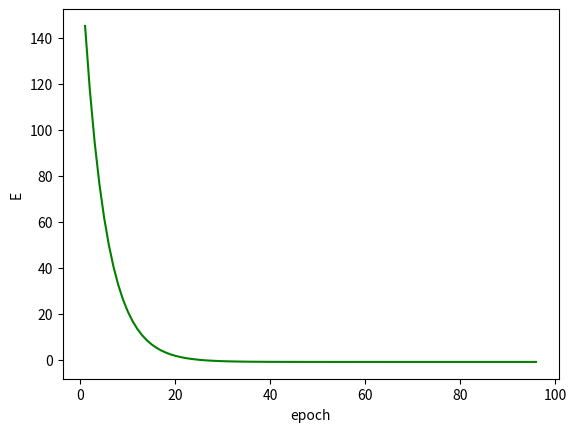

Generate this figure with matplotlib:
import math
import numpy as np
import matplotlib.pyplot as plt

"""
#偏微分する関数（人間が手で計算した）
def diff_func_p(f,vec_w,h=0.0001) :
    w1 = vec_w[0]
    w2 = vec_w[1]
    return np.array([2*(w1 - 1),2*w2-4])
"""

def diff_func_p(f,vec_w,h=0.0001) :
    grad = np.zeros_like(vec_w)
    for i in range(len(vec_w)):
        vec_i_org = vec_w[i]
        vec_w[i] = vec_i_org + h
        fh1=f(vec_w)
        vec_w[i] = vec_i_org - h
        fh2=f(vec_w)
        grad[i] = (fh1-fh2)/(2*h)
        vec_w[i] = vec_i_org
    return grad

def func_01(w):
    w1 = w[0]
    w2 = w[1]
    return (w1-1)**2 +w2**2 -4*w2 + 3


E_history =[]
epoch_history =[]
eta = 0.05
w = np.array([12.0,9.7])
for epoch in range(1,501):
    w = w - eta * diff_func_p(func_01,w,h=0.0001)
    # 勾配が0　＝＞　ほんんど0ベクトル　＝＞　ベクトルの大きさがほとんど0
    if math.sqrt( sum([i**2 for i in diff_func_p(func_01,w,h=0.0001)]) )  < 0.001:
        break
    print(str(epoch) +" th train : w_1= "+str(w[0]) + ' , w_2 = '+str(w[1]),end=" ")
    print('E='+str(func_01(w)) )
    E_history.append(func_01(w))
    epoch_history.append(epoch)

plt.xlabel("epoch")
plt.ylabel("E")
plt.plot(epoch_history,E_history,color="green")
plt.show()